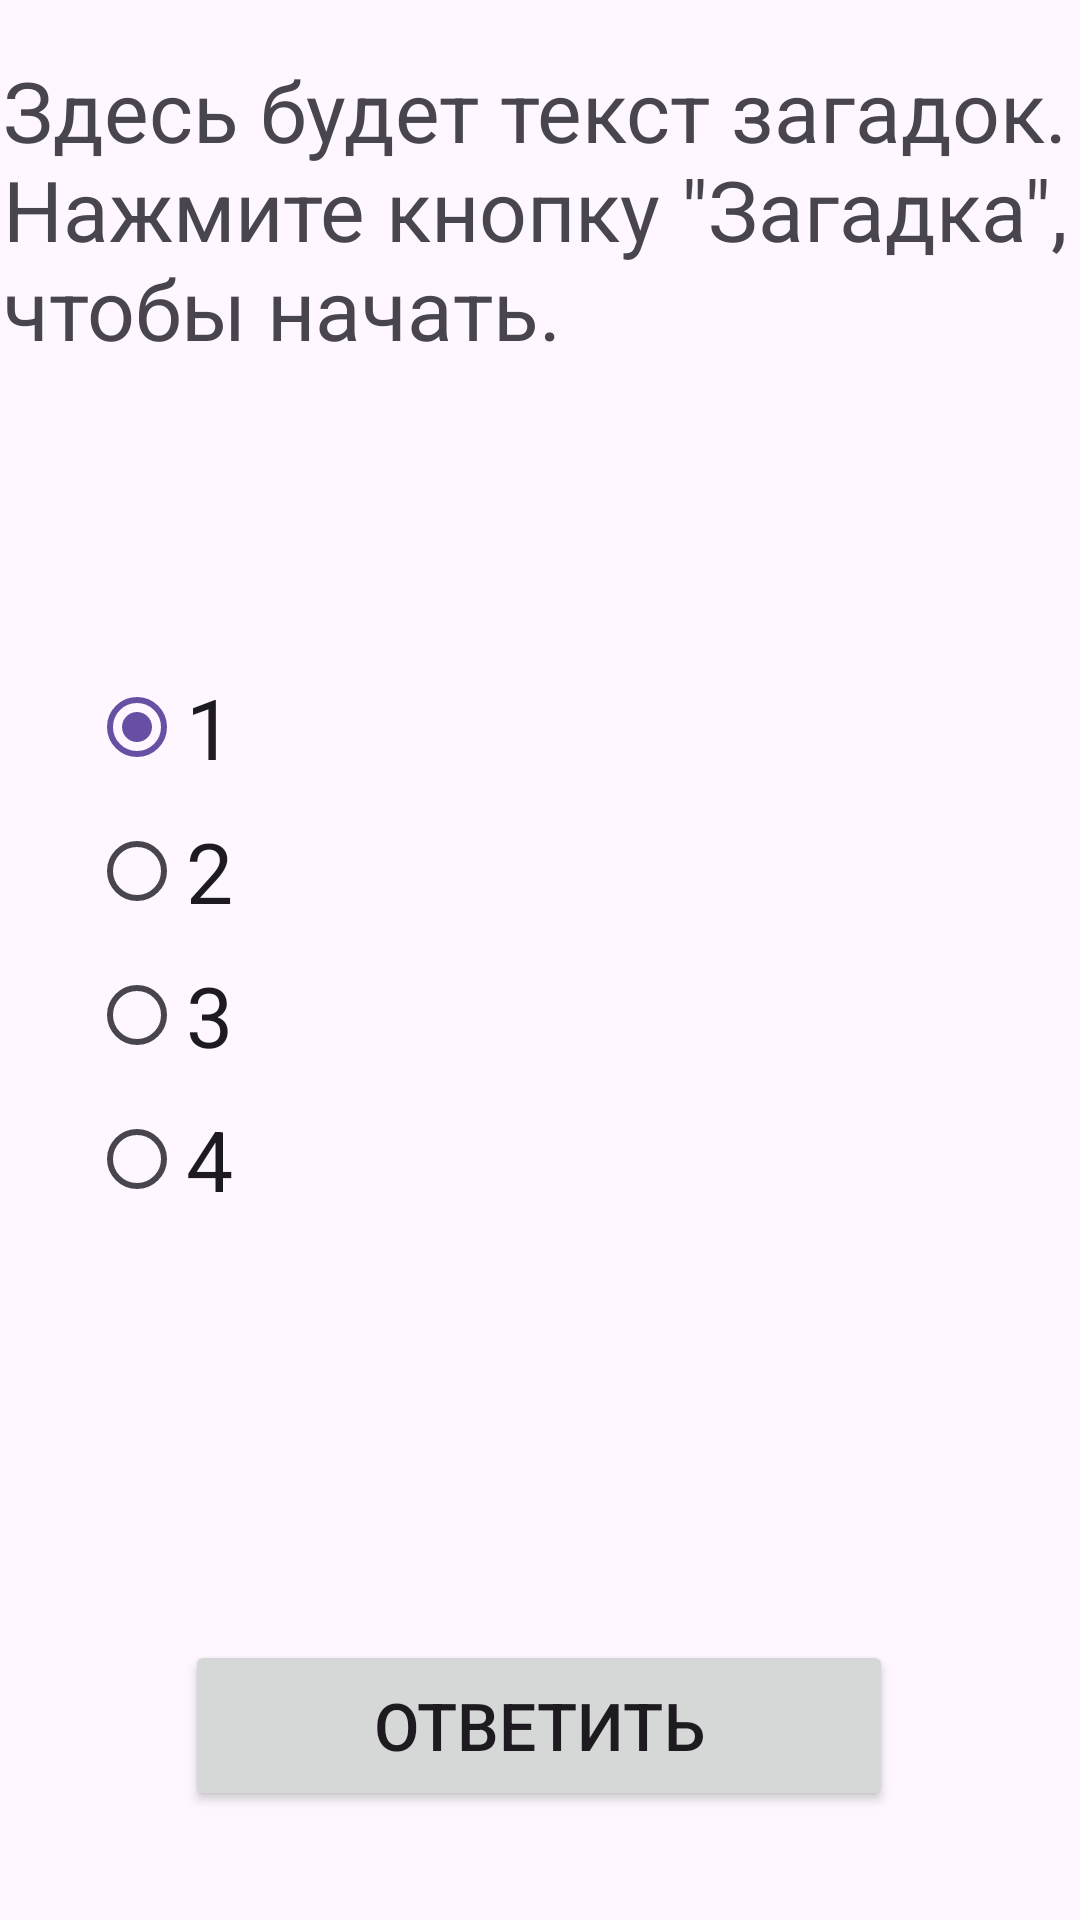

Here is an Android app screen rendered from its layout file. Give the layout XML and the strings, colors and styles it references.
<!-- AndroidManifest.xml: application theme Theme.GuessARiddle -->
<!-- res/layout/activity_answer.xml -->
<?xml version="1.0" encoding="utf-8"?>
<androidx.constraintlayout.widget.ConstraintLayout xmlns:android="http://schemas.android.com/apk/res/android"
    xmlns:app="http://schemas.android.com/apk/res-auto"
    xmlns:tools="http://schemas.android.com/tools"
    android:layout_width="match_parent"
    android:layout_height="match_parent"
    tools:context=".ActivityAnswer">

    <TextView
        android:id="@+id/RiddelQuestionView"
        android:layout_width="358dp"
        android:layout_height="200dp"
        android:text="Здесь будет текст загадок. Нажмите кнопку &quot;Загадка&quot;, чтобы начать."
        android:textSize="28sp"
        app:layout_constraintBottom_toBottomOf="parent"
        app:layout_constraintEnd_toEndOf="parent"
        app:layout_constraintHorizontal_bias="0.49"
        app:layout_constraintStart_toStartOf="parent"
        app:layout_constraintTop_toTopOf="parent"
        app:layout_constraintVertical_bias="0.041" />

    <Button
        android:id="@+id/AnswerButton2"
        android:layout_width="236dp"
        android:layout_height="57dp"
        android:onClick="btnClickCheck"
        android:text="Ответить"
        android:textSize="22sp"
        app:layout_constraintBottom_toBottomOf="parent"
        app:layout_constraintEnd_toEndOf="parent"
        app:layout_constraintHorizontal_bias="0.497"
        app:layout_constraintStart_toStartOf="parent"
        app:layout_constraintTop_toBottomOf="@+id/RiddelQuestionView"
        app:layout_constraintVertical_bias="0.9" />


    <RadioGroup
        android:id="@+id/radioGroup"
        android:layout_width="300dp"
        android:layout_height="350dp"
        android:layout_marginTop="5dp"
        android:checkedButton="@id/FirstAnswerButton"
        app:layout_constraintBottom_toTopOf="@+id/AnswerButton2"
        app:layout_constraintEnd_toEndOf="parent"
        app:layout_constraintHorizontal_bias="0.495"
        app:layout_constraintStart_toStartOf="parent"
        app:layout_constraintTop_toBottomOf="@+id/RiddelQuestionView"
        app:layout_constraintVertical_bias="0.187">

        <RadioButton
            android:id="@+id/FirstAnswerButton"
            android:layout_width="match_parent"
            android:layout_height="wrap_content"
            android:text="1"
            android:textSize="28sp" />

        <RadioButton
            android:id="@+id/SecondAnswerButton"
            android:layout_width="match_parent"
            android:layout_height="wrap_content"
            android:text="2"
            android:textSize="28sp" />

        <RadioButton
            android:id="@+id/ThirdAnswerButton"
            android:layout_width="match_parent"
            android:layout_height="wrap_content"
            android:text="3"
            android:textSize="28sp" />

        <RadioButton
            android:id="@+id/FourthAnswerButton"
            android:layout_width="match_parent"
            android:layout_height="wrap_content"
            android:text="4"
            android:textSize="28sp" />
    </RadioGroup>

</androidx.constraintlayout.widget.ConstraintLayout>
<!-- resources referenced by this layout -->
<resources>
  <style name="Theme.GuessARiddle" parent="Base.Theme.GuessARiddle" />
  <style name="Base.Theme.GuessARiddle" parent="Theme.Material3.DayNight.NoActionBar">
          
          
      </style>
</resources>
